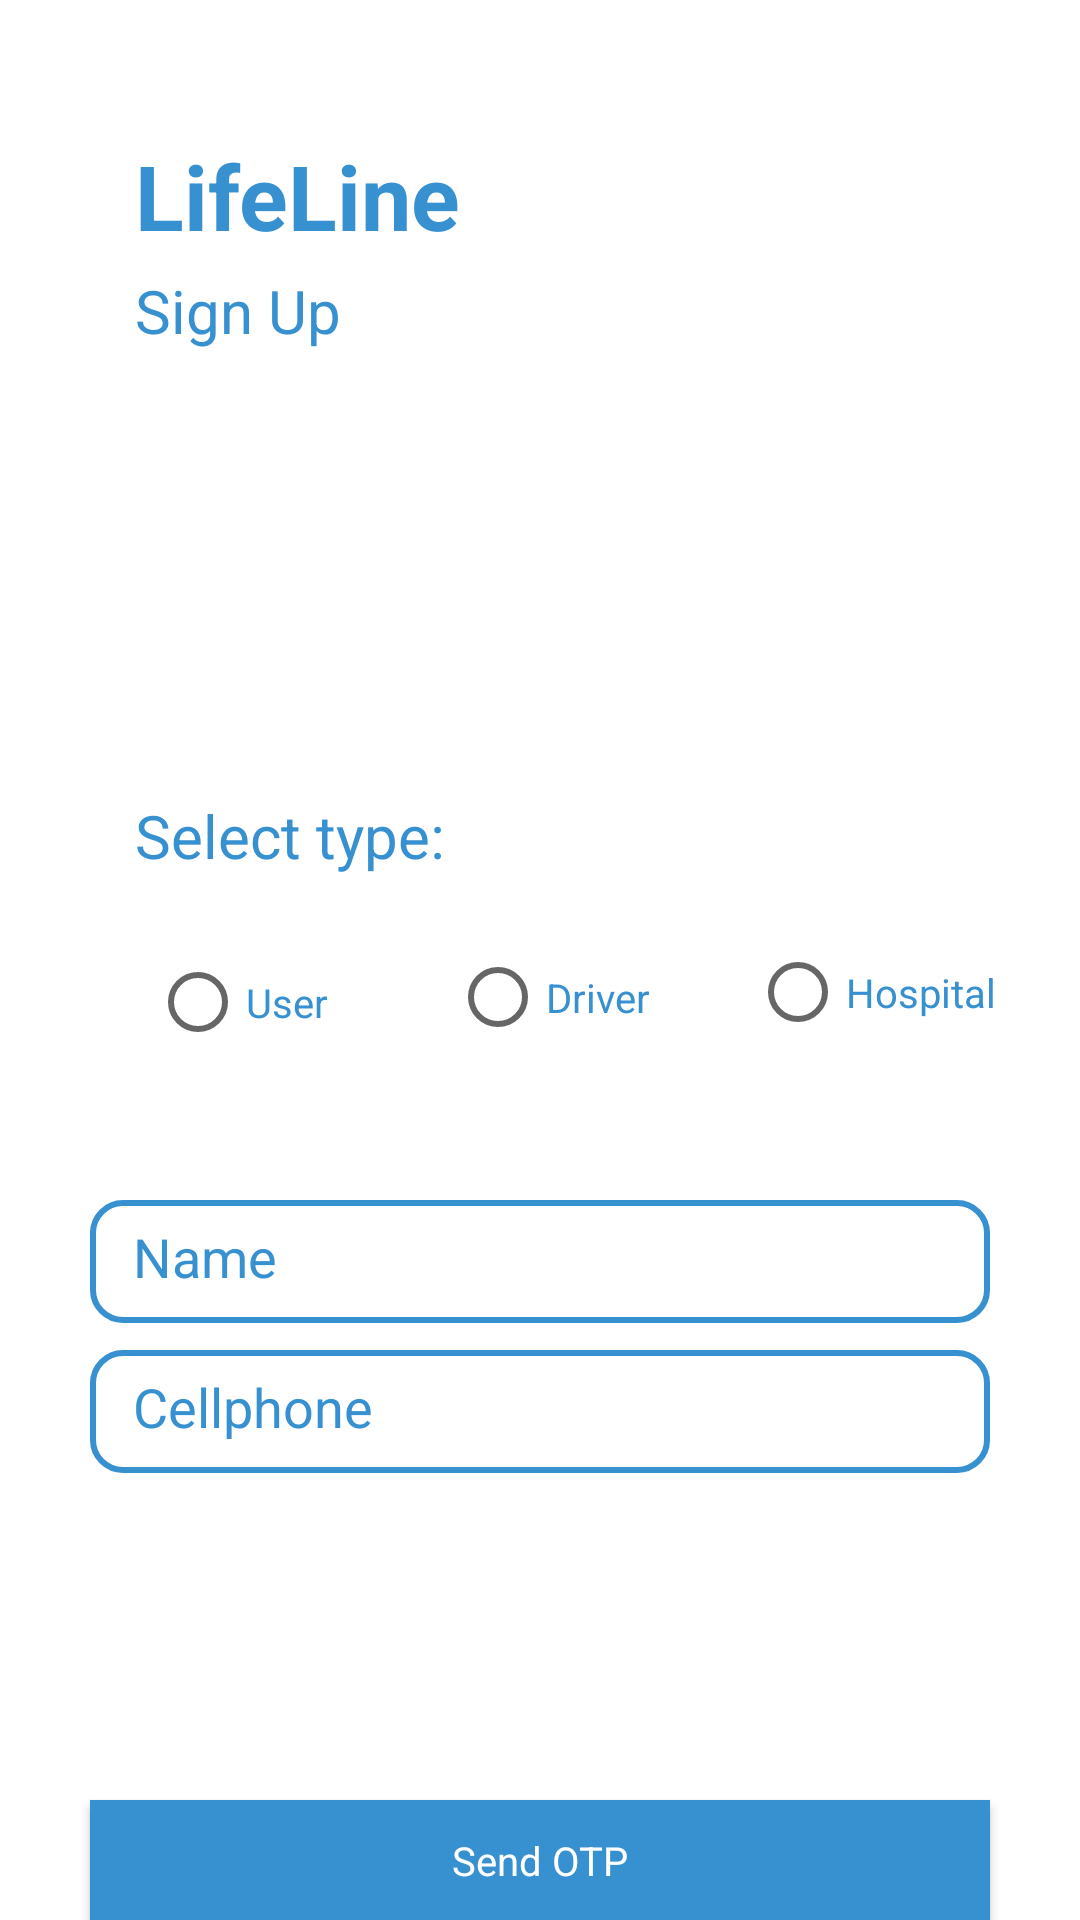

The Android layout XML behind this screen, and the referenced resources:
<!-- AndroidManifest.xml: application theme Theme.Frontend -->
<!-- res/layout/activity_signup.xml -->
<?xml version="1.0" encoding="utf-8"?>
<RelativeLayout xmlns:android="http://schemas.android.com/apk/res/android"
    xmlns:app="http://schemas.android.com/apk/res-auto"
    xmlns:tools="http://schemas.android.com/tools"
    android:id="@+id/signupLayout"
    android:layout_width="match_parent"
    android:layout_height="match_parent"
    android:background="@color/white"
    tools:context=".activities.verification.SignUpActivity">

    
    <TextView
        android:id="@+id/textView"
        android:layout_width="wrap_content"
        android:layout_height="wrap_content"
        android:layout_alignParentLeft="true"
        android:layout_alignParentTop="true"

        android:layout_marginLeft="45dp"
        android:layout_marginTop="45dp"

        android:gravity="top"
        android:text="@string/lifeline"
        android:textAppearance="@style/largeText" />

    
    <TextView
        android:id="@+id/sign_up"
        android:layout_width="wrap_content"
        android:layout_height="wrap_content"
        android:layout_alignParentLeft="true"
        android:layout_alignParentTop="true"

        android:layout_marginLeft="45dp"
        android:layout_marginTop="90dp"

        android:gravity="top"
        android:text="@string/sign_up"
        android:textAppearance="@style/mediumText" />

    
    <EditText
        android:id="@+id/nameInputText"
        android:layout_width="300dp"
        android:layout_height="41dp"

        android:layout_centerHorizontal="true"
        android:layout_marginTop="400dp"

        android:padding="10dp"
        android:background="@drawable/rect"
        android:ems="10"
        android:hint=" Name"
        android:inputType="textPersonName"
        android:textColor="@color/blue_200"
        android:textColorHint="@color/blue_200" />

    
    <EditText
        android:id="@+id/cellphoneInputText"
        android:layout_width="300dp"
        android:layout_height="41dp"

        android:layout_centerHorizontal="true"
        android:layout_marginTop="450dp"
        android:background="@drawable/rect"

        android:padding="10dp"
        android:ems="10"
        android:hint=" Cellphone"
        android:inputType="phone"
        android:textColor="@color/blue_200"
        android:textColorHint="@color/blue_200" />

    
    <TextView
        android:id="@+id/textType"
        android:layout_width="wrap_content"
        android:layout_height="wrap_content"


        android:layout_marginLeft="45dp"
        android:layout_marginTop="265dp"

        android:gravity="top"
        android:text="Select type:"
        android:textAppearance="@style/mediumText" />

    <RadioGroup
        android:id="@+id/signUpTypeRadioGroup"
        android:layout_width="400dp"
        android:layout_height="65dp"

        android:layout_centerHorizontal="true"
        android:layout_marginTop="300dp">

        <RadioButton
            android:id="@+id/userRadioSelect"
            android:layout_width="wrap_content"
            android:layout_height="wrap_content"
            android:layout_marginLeft="50dp"
            android:layout_marginTop="10dp"
            android:text="User"
            android:textSize="40px"
            android:textColor="@color/blue_200" />

        <RadioButton
            android:id="@+id/driverRadioSelect"
            android:layout_width="wrap_content"
            android:layout_height="wrap_content"
            android:layout_marginLeft="150dp"
            android:layout_marginTop="-50dp"
            android:text="Driver"
            android:textSize="40px"
            android:textColor="@color/blue_200" />

        <RadioButton
            android:id="@+id/hospitalRadioSelect"
            android:layout_width="wrap_content"
            android:layout_height="wrap_content"
            android:layout_marginLeft="250dp"
            android:layout_marginTop="-50dp"
            android:text="Hospital"
            android:textSize="40px"
            android:textColor="@color/blue_200" />
    </RadioGroup>

    
    <androidx.appcompat.widget.AppCompatButton
        android:id="@+id/signUpButton"
        android:layout_width="300dp"
        android:layout_height="40dp"

        android:layout_centerHorizontal="true"
        android:layout_marginTop="600dp"

        android:text="Send OTP"
        android:background="@color/blue_200"
        android:textAppearance="@style/buttonText" />

</RelativeLayout>
<!-- resources referenced by this layout -->
<resources>
  <color name="blue_200">#3790D0</color>
  <color name="white">#FFFFFFFF</color>
  <!-- drawable rect (drawable) -->
  <shape xmlns:android="http://schemas.android.com/apk/res/android" android:shape="rectangle" >
     <solid android:color="@android:color/transparent" />
     <stroke android:width="2dip" android:color="#3790D0"/>
     <corners android:radius="10dp" />
  </shape>
  <string name="lifeline">LifeLine</string>
  <string name="sign_up">Sign Up</string>
  <style name="buttonText">
          <item name="android:textSize">40px</item>
          <item name="android:textColor">#FFFFFF</item>
      </style>
  <style name="largeText">
          <item name="android:textSize">30sp</item>
          <item name="android:textColor">#3790D0</item>
          <item name="android:textStyle">bold</item>
      </style>
  <style name="mediumText">
          <item name="android:textSize">60px</item>
          <item name="android:textColor">#3790D0</item>
      </style>
  <style name="Theme.Frontend" parent="Theme.MaterialComponents.DayNight.NoActionBar">
          
          <item name="colorPrimary">@color/blue_200</item>
          <item name="colorPrimaryVariant">@color/blue_200</item>
          <item name="colorOnPrimary">@color/black</item>
          
          <item name="colorSecondary">@color/blue_200</item>
          <item name="colorSecondaryVariant">@color/teal_700</item>
          <item name="colorOnSecondary">@color/black</item>
          
          <item name="android:statusBarColor" tools:targetApi="l">?attr/colorPrimaryVariant</item>
          
      </style>
  <color name="black">#FF000000</color>
  <color name="teal_700">#FF018786</color>
</resources>
